Image classification data set "Semiconductor-particle-defect-detection-and-classification" (GoldbergLiang/Semiconductor-particle-defect-detection-and-classification on GitHub). Class labels (2): defect, normal.

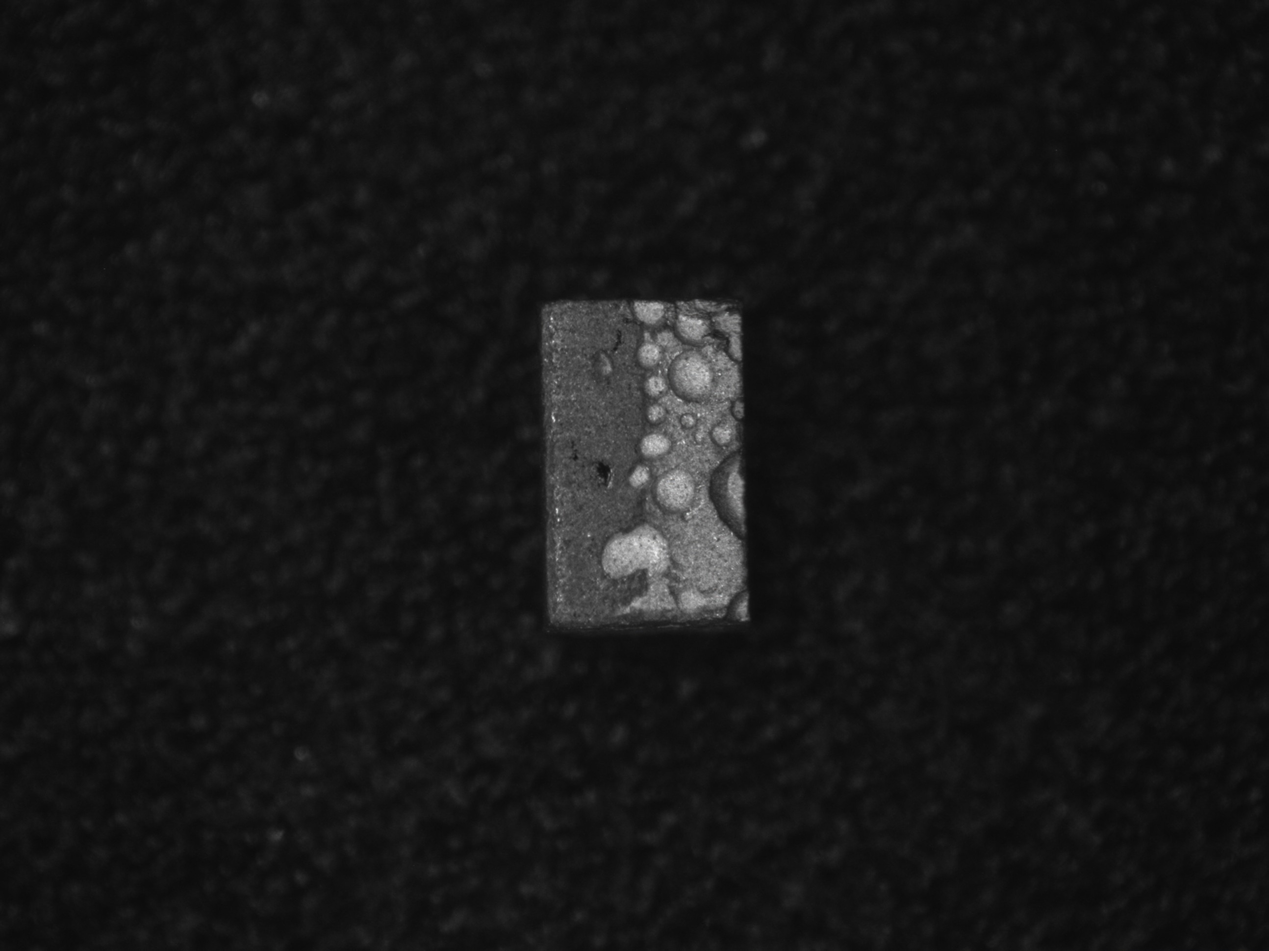
Label: defect

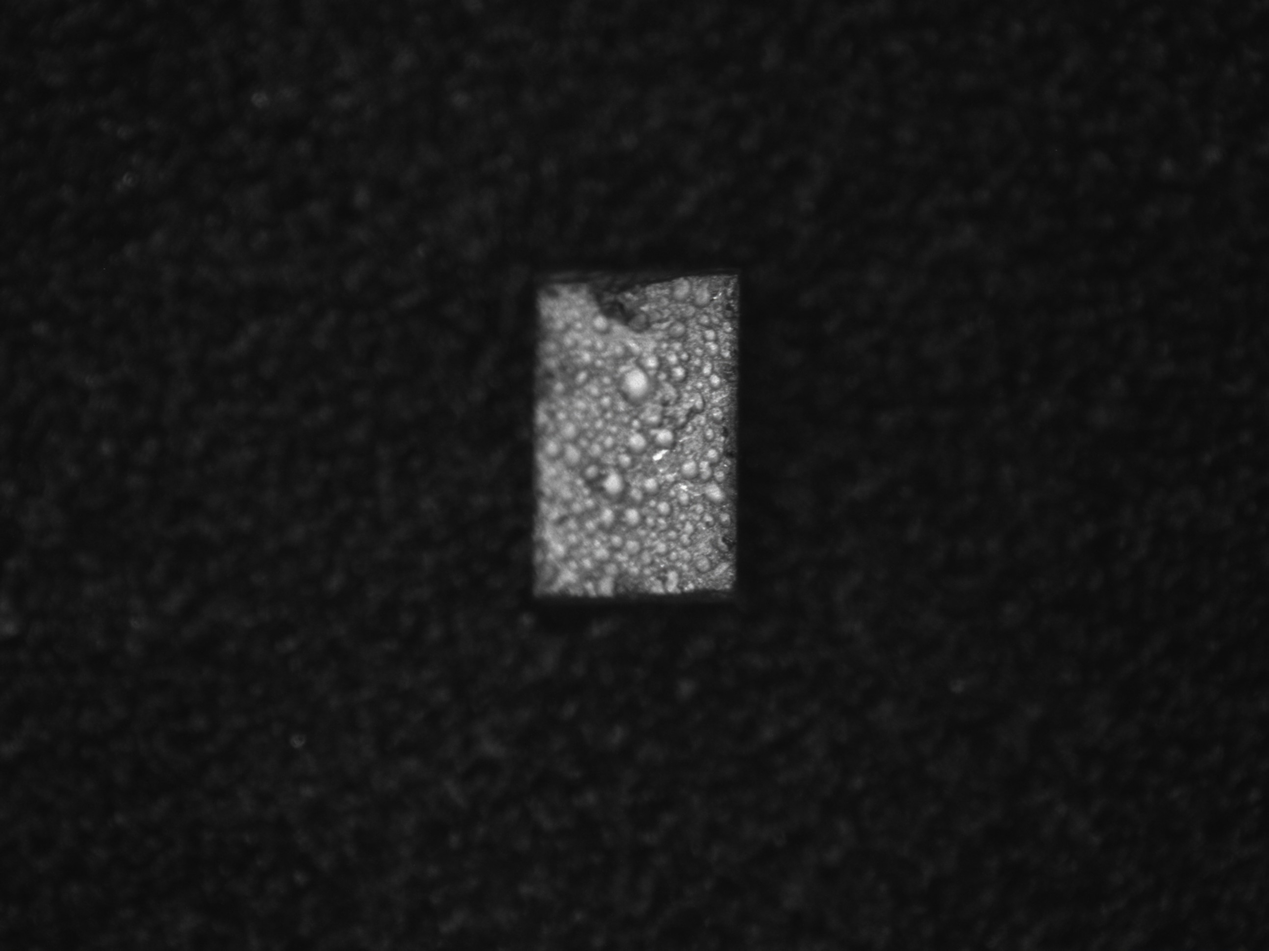
Label: defect

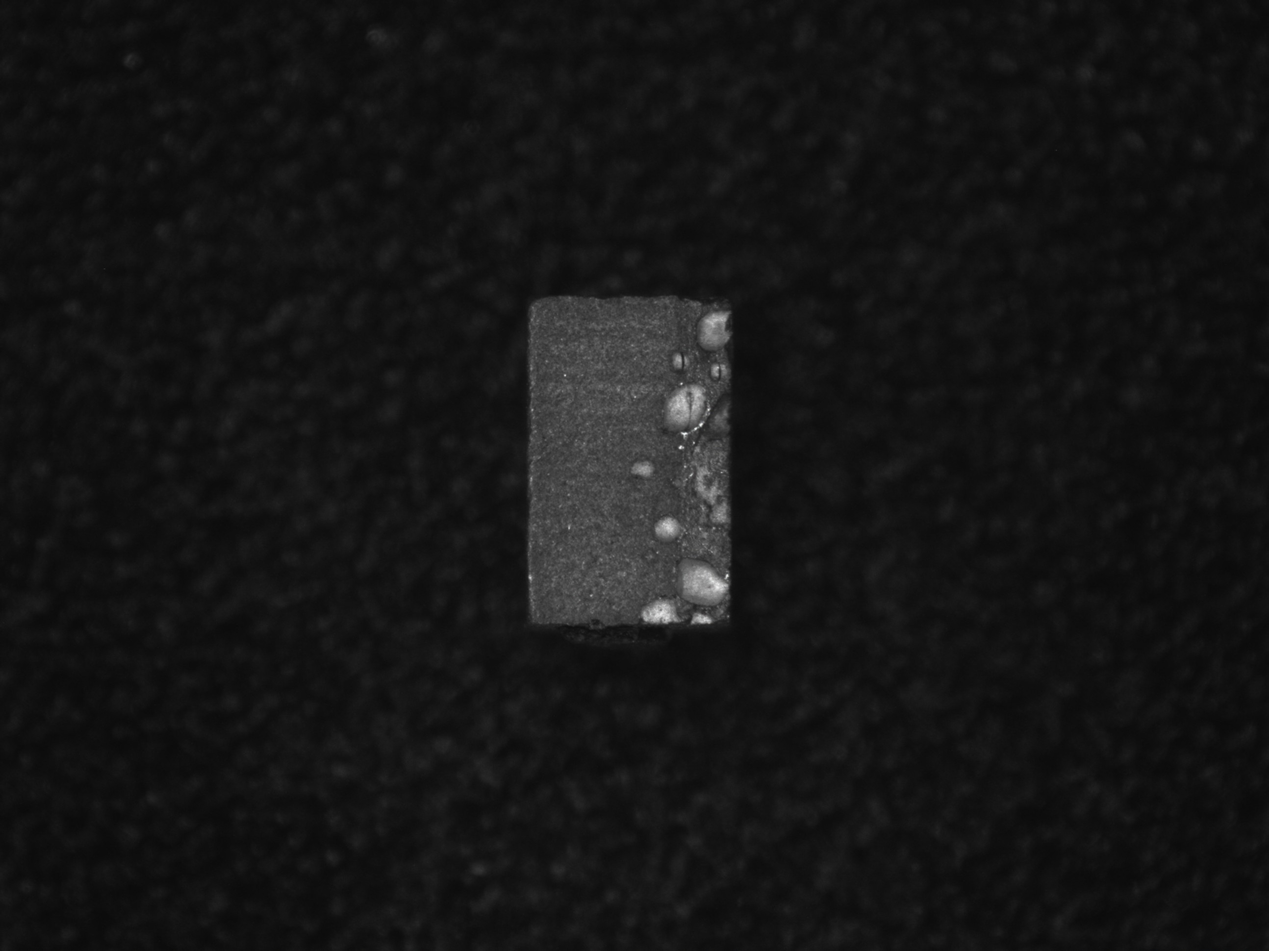
Label: defect

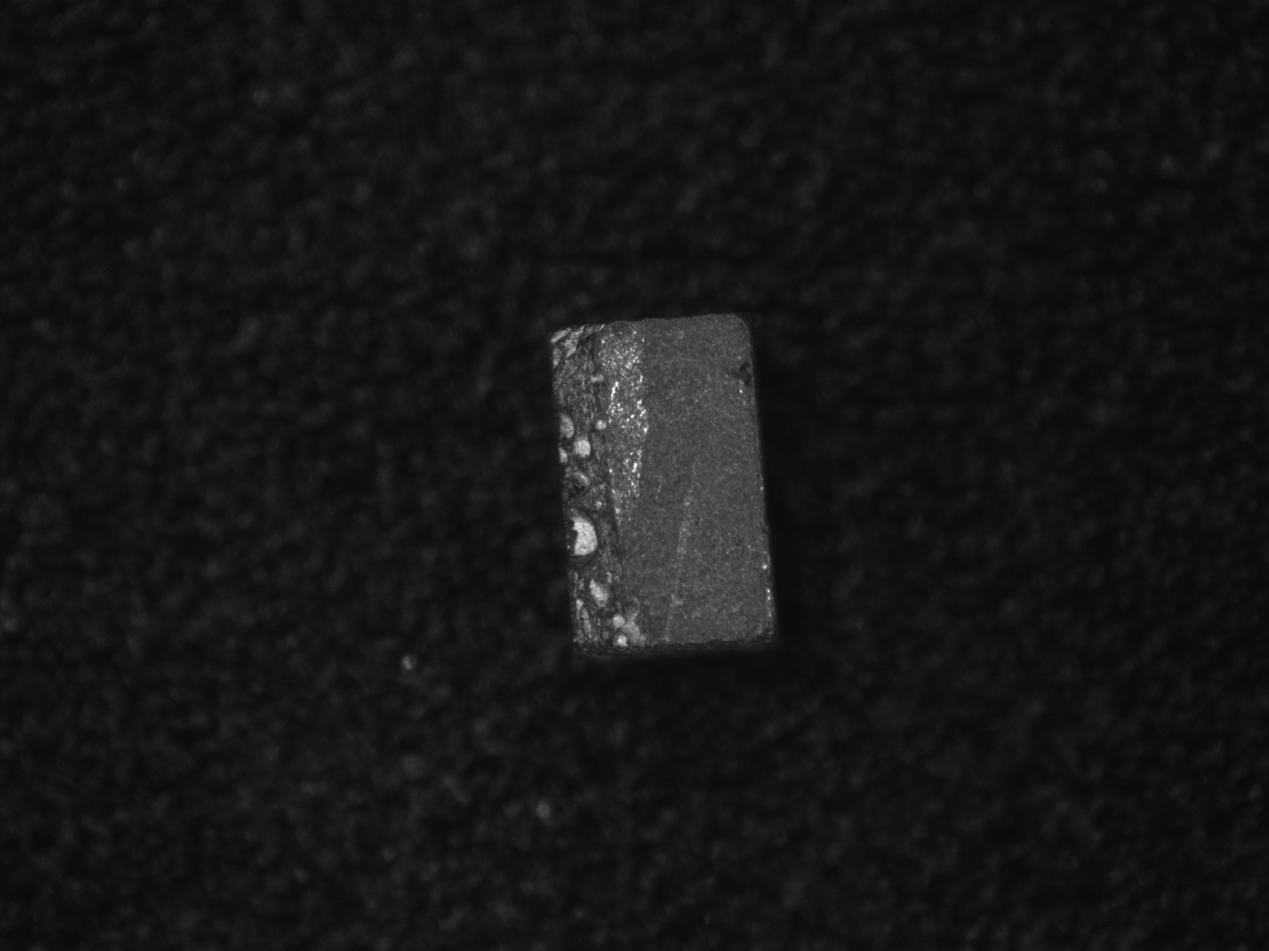
Label: defect

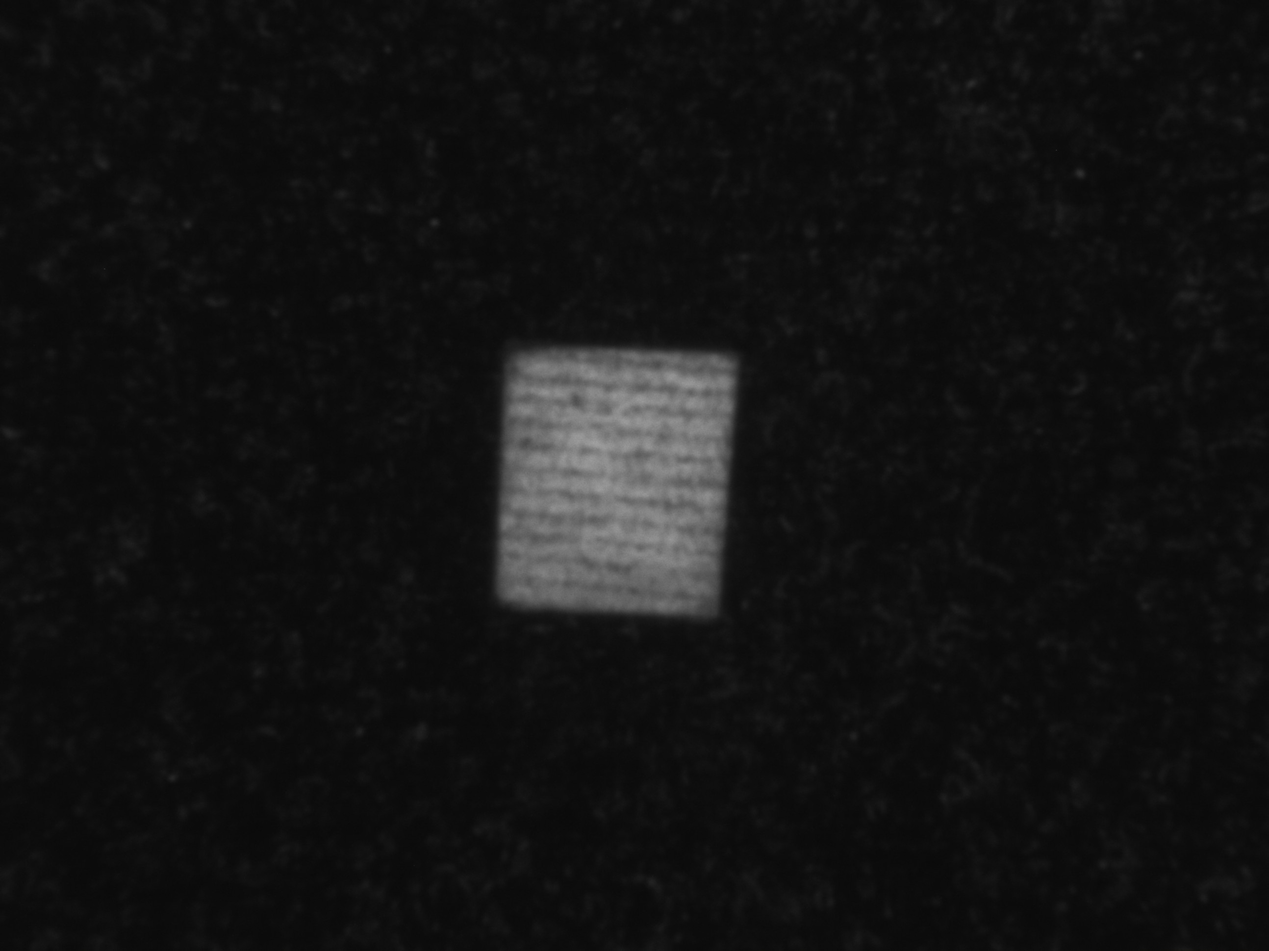
Label: defect

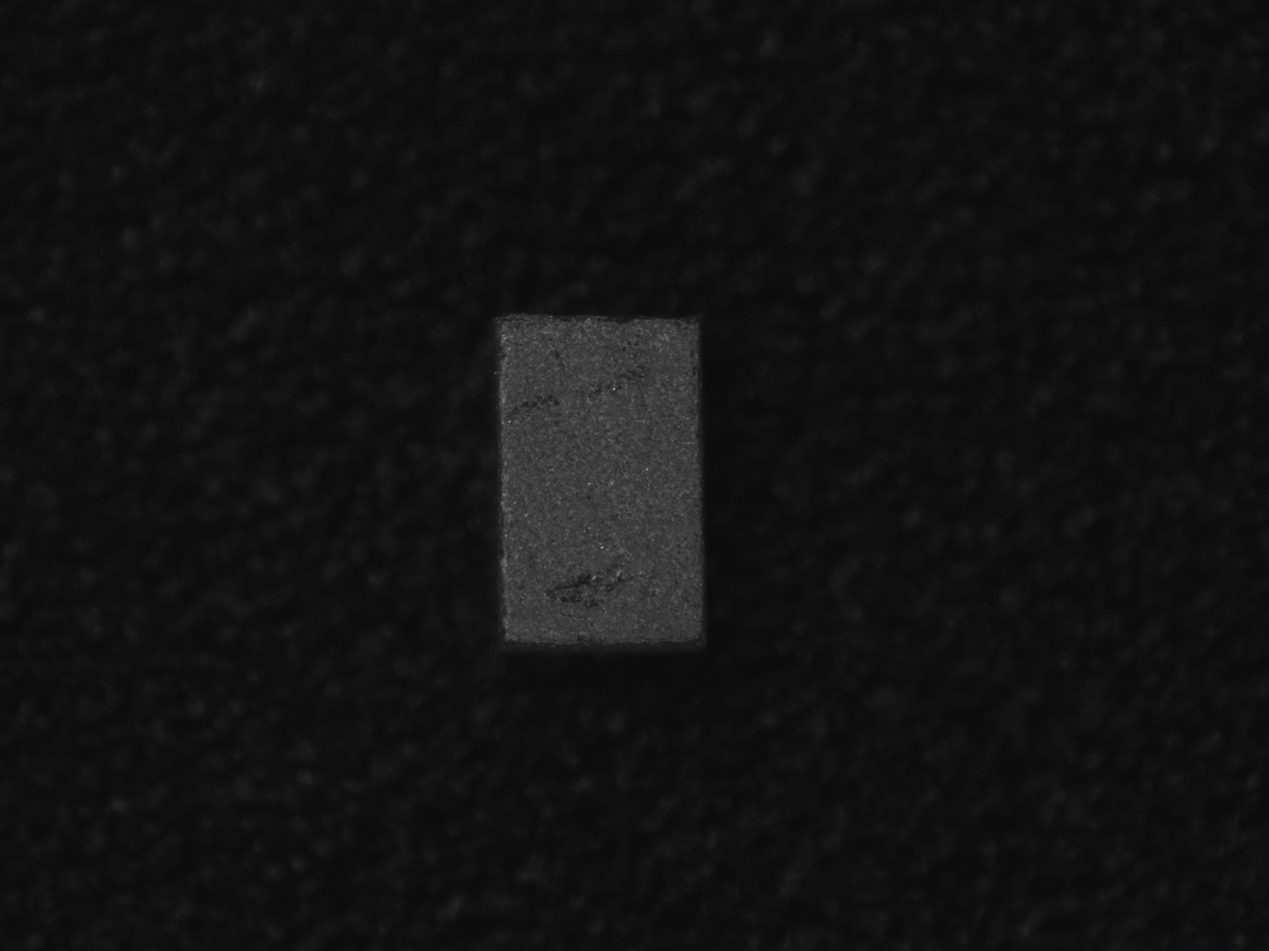
Label: normal
